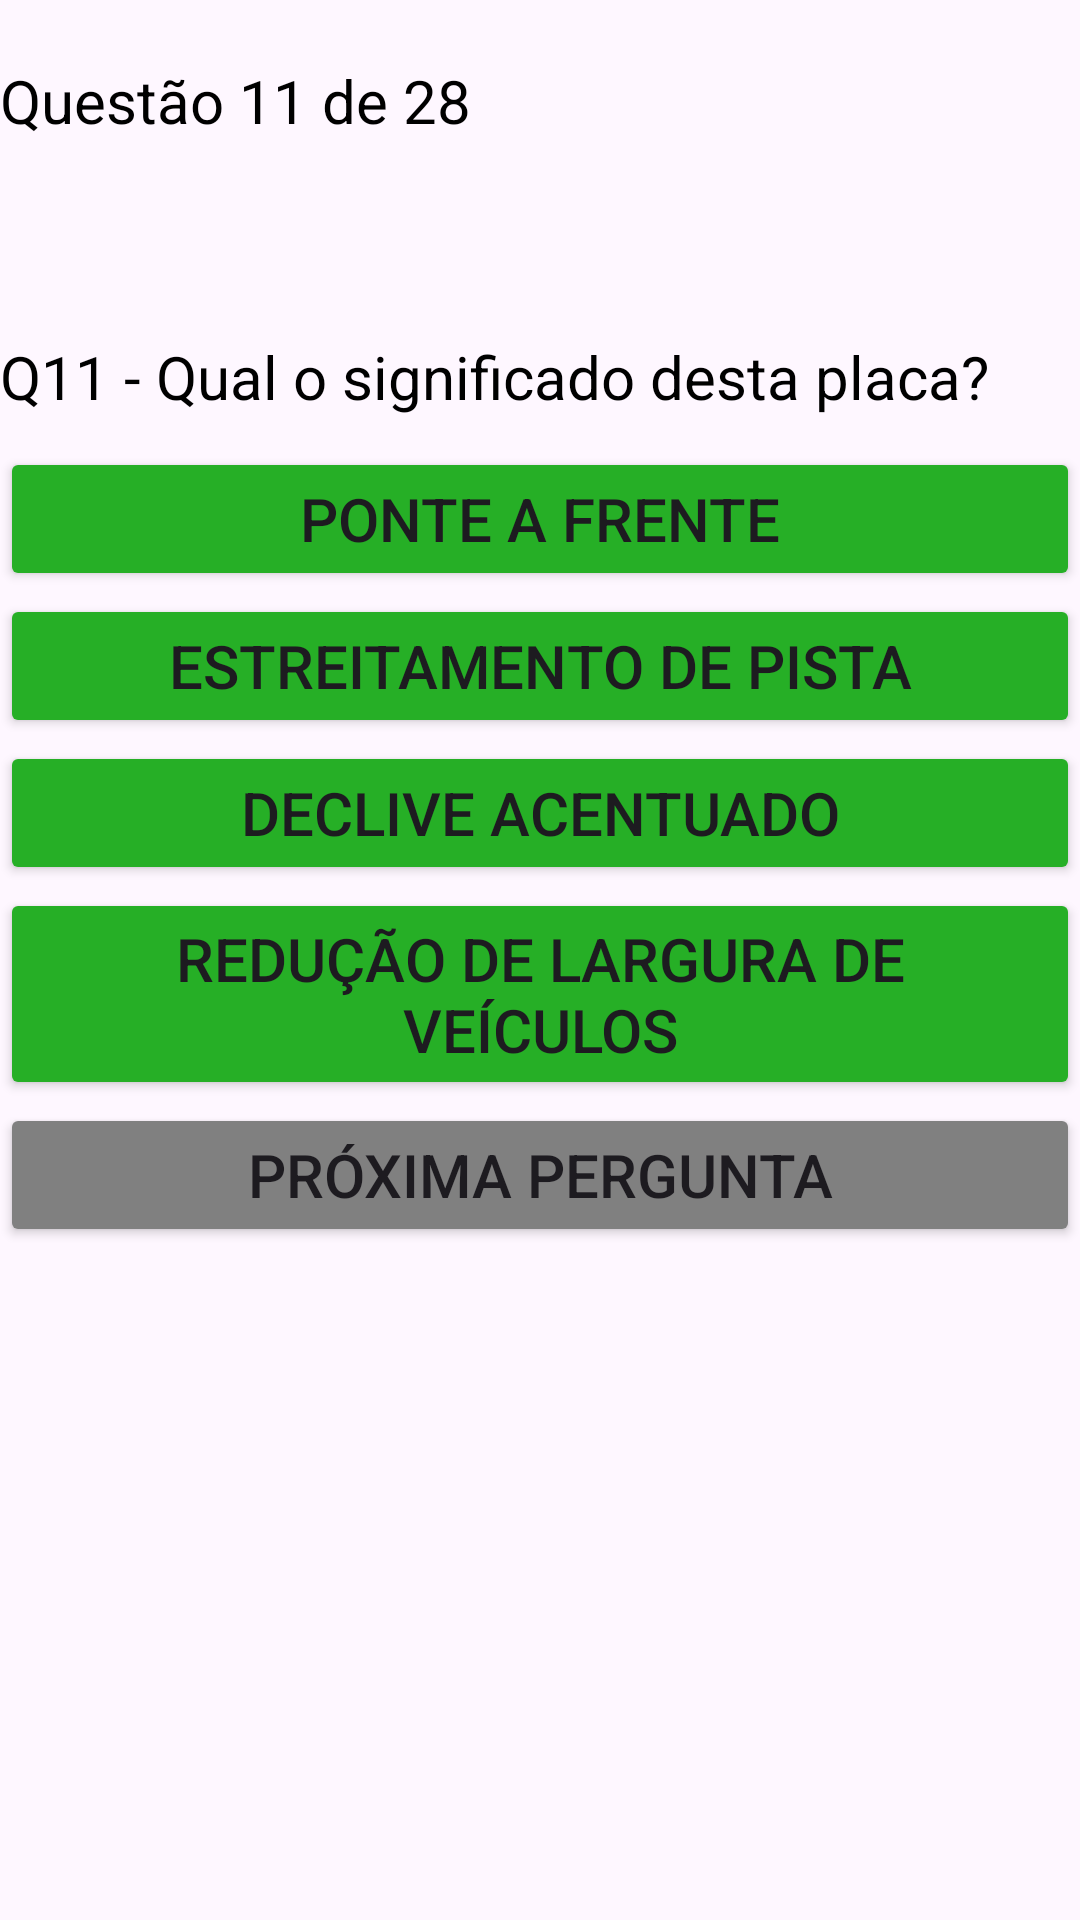

Produce the Android XML layout that renders to this screen, including the resource entries it uses.
<!-- AndroidManifest.xml: application theme Theme.Teste -->
<!-- res/layout/activity_5.xml -->
<?xml version="1.0" encoding="utf-8"?>
<LinearLayout xmlns:android="http://schemas.android.com/apk/res/android"
    xmlns:app="http://schemas.android.com/apk/res-auto"
    xmlns:tools="http://schemas.android.com/tools"
    android:id="@+id/main"
    android:orientation="vertical"
    android:layout_width="match_parent"
    android:layout_height="match_parent"
    tools:context=".Activity5">

    <TextView
        android:layout_width="match_parent"
        android:layout_height="wrap_content"
        android:text="Questão 11 de 28"
        android:textSize="20dp"
        android:textColor="@color/black"
        android:layout_marginTop="20dp"
        android:layout_marginBottom="5dp"/>

    <ImageView
        android:layout_width="match_parent"
        android:layout_height="wrap_content"
        android:src="@drawable/quiz_transito_banner"
        android:contentDescription="Quiz banner"/>

    <ImageView
        android:layout_width="match_parent"
        android:layout_height="wrap_content"
        android:src="@drawable/placa"
        android:layout_marginTop="40dp"/>

    <TextView
        android:layout_width="match_parent"
        android:layout_height="wrap_content"
        android:text="Q11 - Qual o significado desta placa?"
        android:textSize="20dp"
        android:textColor="@color/black"
        android:layout_marginTop="20dp"
        android:layout_marginBottom="5dp"/>

    <Button
        android:layout_width="match_parent"
        android:layout_height="wrap_content"
        android:onClick="calcPoupanca"
        android:text="Ponte a frente"
        android:textSize="20dp"
        android:layout_marginTop="5dp"
        android:backgroundTint="@color/verdeQuiz"/>

    <Button
        android:layout_width="match_parent"
        android:layout_height="wrap_content"
        android:text="Estreitamento de pista"
        android:textSize="20dp"
        android:layout_marginTop="1dp"
        android:backgroundTint="@color/verdeQuiz"/>

    <Button
        android:layout_width="match_parent"
        android:layout_height="wrap_content"
        android:text="Declive acentuado"
        android:textSize="20dp"
        android:layout_marginTop="1dp"
        android:backgroundTint="@color/verdeQuiz"/>

    <Button
        android:layout_width="match_parent"
        android:layout_height="wrap_content"
        android:text="Redução de largura de veículos"
        android:textSize="20dp"
        android:layout_marginTop="1dp"
        android:backgroundTint="@color/verdeQuiz"/>

    <Button
        android:layout_width="match_parent"
        android:layout_height="wrap_content"
        android:text="Próxima pergunta"
        android:textSize="20dp"
        android:layout_marginTop="1dp"
        android:backgroundTint="@color/cinza"/>

</LinearLayout>
<!-- resources referenced by this layout -->
<resources>
  <color name="black">#FF000000</color>
  <color name="cinza">#808080</color>
  <color name="verdeQuiz">#26AF26</color>
  <style name="Theme.Teste" parent="Base.Theme.Teste" />
  <style name="Base.Theme.Teste" parent="Theme.Material3.DayNight">
          
          
      </style>
</resources>
